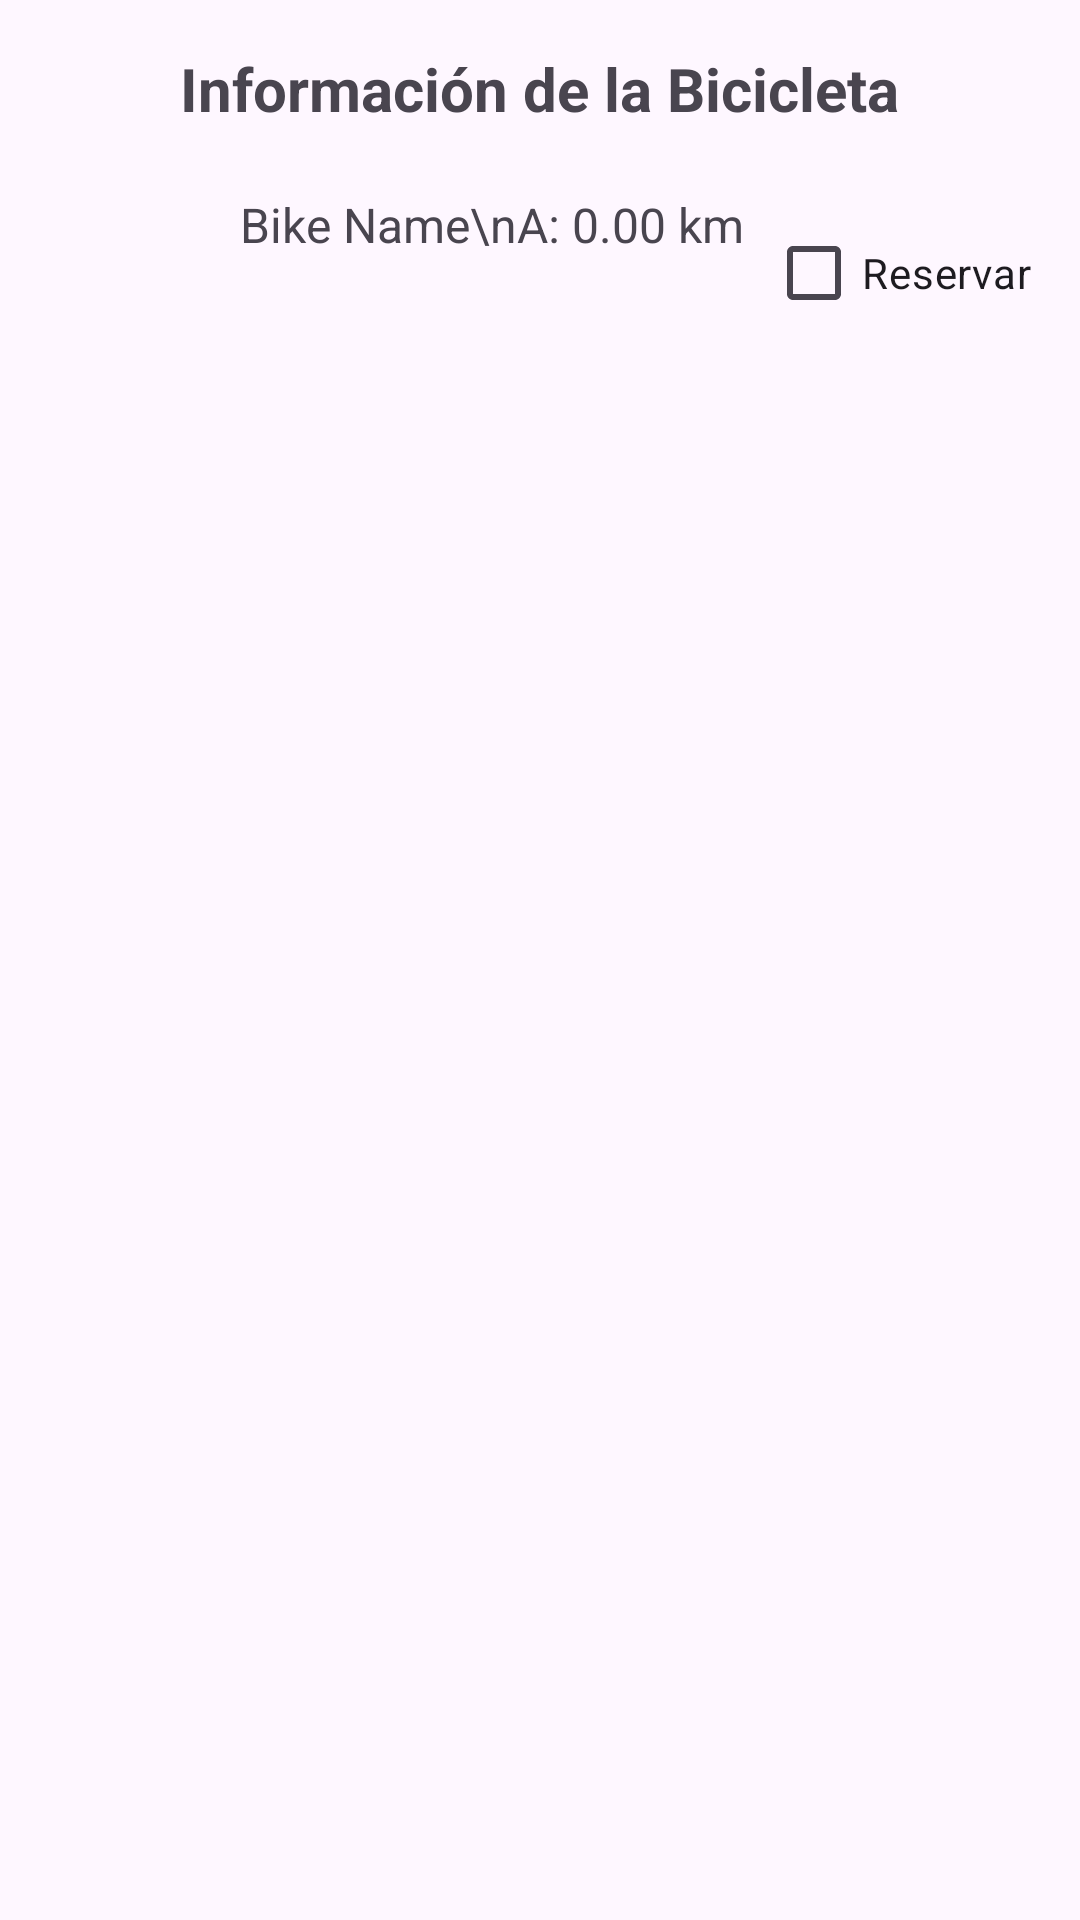

The Android layout XML behind this screen, and the referenced resources:
<!-- AndroidManifest.xml: application theme Theme.AppBike -->
<!-- res/layout/dialog_bike_info.xml -->
<?xml version="1.0" encoding="utf-8"?>
<LinearLayout xmlns:android="http://schemas.android.com/apk/res/android"
    android:layout_width="match_parent"
    android:layout_height="wrap_content"
    android:orientation="vertical"
    android:padding="16dp">

    <TextView
        android:id="@+id/textViewDialogTitle"
        android:layout_width="wrap_content"
        android:layout_height="wrap_content"
        android:text="Información de la Bicicleta"
        android:textSize="20sp"
        android:textStyle="bold"
        android:layout_gravity="center"/>

    <LinearLayout
        android:layout_width="match_parent"
        android:layout_height="wrap_content"
        android:orientation="horizontal"
        android:gravity="center_vertical">

        <ImageView
            android:id="@+id/imageViewBikeIcon"
            android:layout_width="48dp"
            android:layout_height="48dp"
            android:src="@drawable/ic_bike_24"
            android:layout_marginEnd="16dp"
            />

        <TextView
            android:id="@+id/textViewBikeInfo"
            android:layout_width="0dp"
            android:layout_height="wrap_content"
            android:layout_weight="1"
            android:text="Bike Name\nA: 0.00 km"
            android:textSize="16sp"/>

        <CheckBox
            android:id="@+id/checkBoxReservar"
            android:layout_width="wrap_content"
            android:layout_height="wrap_content"
            android:text="Reservar"
            android:layout_marginTop="16dp"/>
    </LinearLayout>

</LinearLayout>
<!-- resources referenced by this layout -->
<resources>
  <style name="Theme.AppBike" parent="Base.Theme.AppBike" />
  <style name="Base.Theme.AppBike" parent="Theme.Material3.DayNight.NoActionBar">
          <item name="colorPrimary">#FFA500</item>
          <item name="colorPrimaryDark">#FFA500</item>
          
      </style>
</resources>
